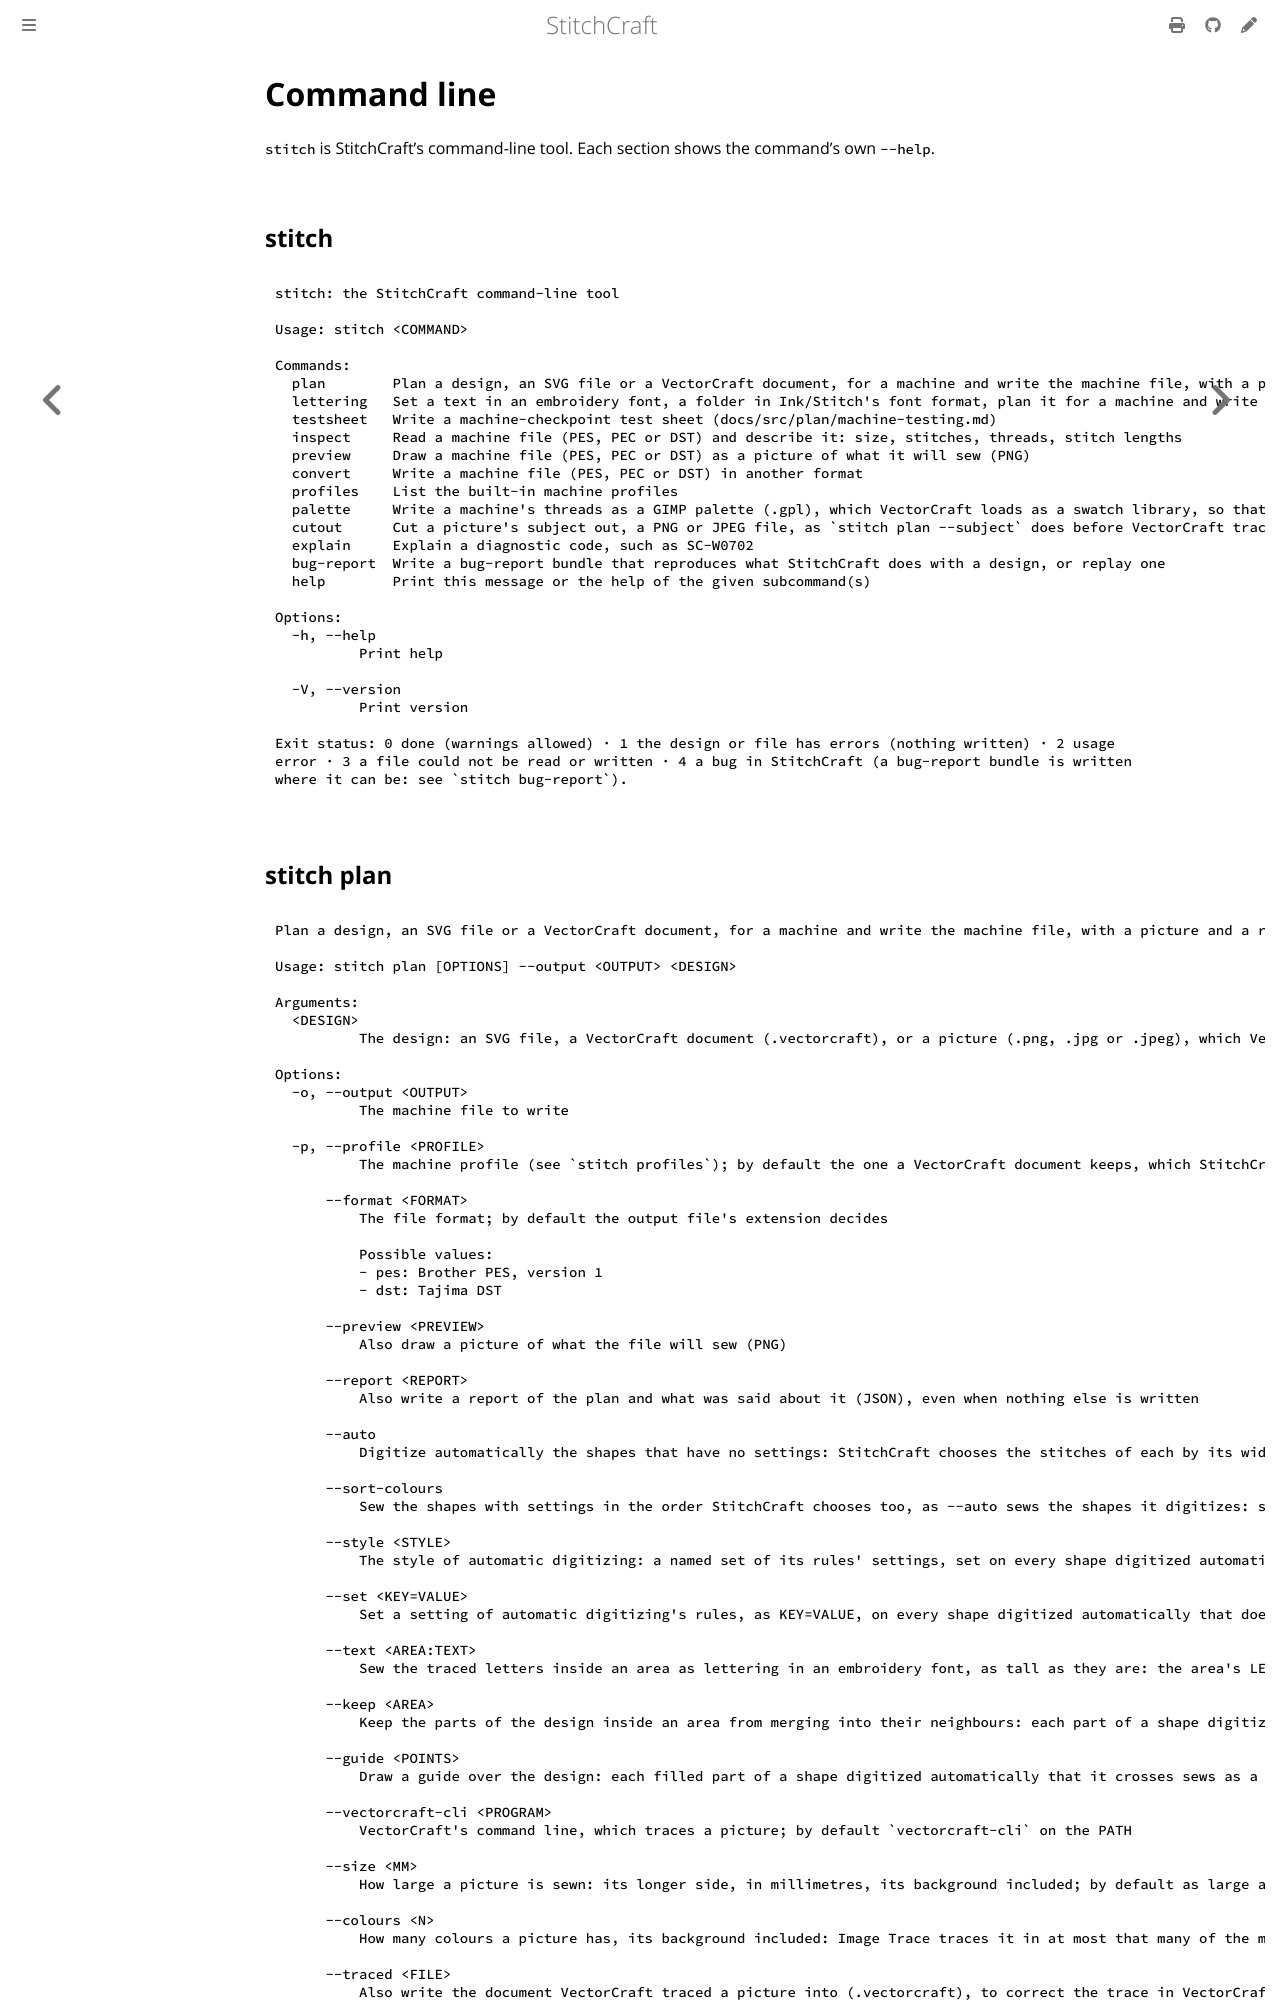

repository: KaboomFox/stitchcraft · page: pr/314/user/reference/cli.html · generator: mdbook

<!-- Generated by `cargo xtask docs` from the `clap` definition in `apps/stitchcraft-cli/src/cli.rs`. Edit the source, not this page. -->

# Command line

`stitch` is StitchCraft's command-line tool. Each section shows the command's own `--help`.

## stitch

```text
stitch: the StitchCraft command-line tool

Usage: stitch <COMMAND>

Commands:
  plan        Plan a design, an SVG file or a VectorCraft document, for a machine and write the machine file, with a picture and a report if asked. A picture, a PNG or JPEG file, is traced with VectorCraft's command line first [alias: export]
  expand      Expand an automatic design: write it as the ordinary shapes automatic digitizing makes of it, each with its own StitchCraft effect, to edit one by one. A VectorCraft document keeps its traced shapes, hidden and locked, under a new group of the parts. An SVG file has the parts alone. The expanded design sews as the automatic one did, and no longer changes with the picture or the Auto effect
  lettering   Set a text in an embroidery font, a folder in Ink/Stitch's font format, plan it for a machine and write the machine file, with a picture if asked
  testsheet   Write a machine-checkpoint test sheet (docs/src/plan/machine-testing.md)
  inspect     Read a machine file (PES, PEC or DST) and describe it: size, stitches, threads, stitch lengths
  preview     Draw a machine file (PES, PEC or DST) as a picture of what it will sew (PNG)
  convert     Write a machine file (PES, PEC or DST) in another format
  profiles    List the built-in machine profiles
  palette     Write a machine's threads as a GIMP palette (.gpl), which VectorCraft loads as a swatch library, so that Image Trace traces a picture in them
  cutout      Cut a picture's subject out, a PNG or JPEG file, as `stitch plan --subject` does before VectorCraft traces it, and write the cut-out alone (PNG): to place in VectorCraft instead of the picture
  explain     Explain a diagnostic code, such as SC-W0702
  bug-report  Write a bug-report bundle that reproduces what StitchCraft does with a design, or replay one
  help        Print this message or the help of the given subcommand(s)

Options:
  -h, --help
          Print help

  -V, --version
          Print version

Exit status: 0 done (warnings allowed) · 1 the design or file has errors (nothing written) · 2 usage
error · 3 a file could not be read or written · 4 a bug in StitchCraft (a bug-report bundle is written
where it can be: see `stitch bug-report`).
```
